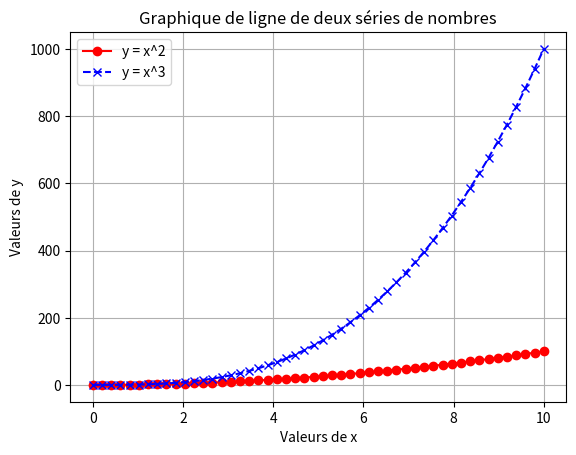

Python code for this plot:
# Tracez deux séries de données dans le même graphique. Utilisez des styles de ligne différents pour chaque série.

import matplotlib.pyplot as plt
import numpy as np

# Génération de la série de 50 nombres allant de 0 à 10
x = np.linspace(0, 10, 50)

# Création de la série y1 (par exemple, le carré des valeurs de x)
y1 = x**2

# Création de la série y2 (par exemple, le cube des valeurs de x)
y2 = x**3

# Tracé du graphique de ligne
plt.plot(x, y1, marker='o', linestyle='-', color='red', label='y = x^2')  # marker='o' pour afficher des points sur la ligne
plt.plot(x, y2, marker='x', linestyle='--', color='blue', label='y = x^3')  # marker='x' pour afficher des croix sur la ligne
plt.title('Graphique de ligne de deux séries de nombres')
plt.xlabel('Valeurs de x')
plt.ylabel('Valeurs de y')
plt.legend()  # Affiche la légende
plt.grid(True)  # Ajout d'une grille pour une meilleure lisibilité
plt.show()